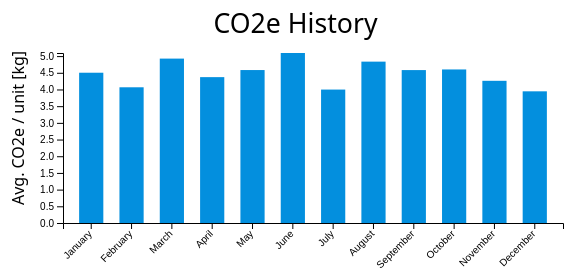
D3 v5 page, settled after 360 driven frames (6 s of simulated time); the page loaded 1 data file(s).


    // Dimensions with margins
    let margin = { top: 60, right: 30, bottom: 50, left: 35 },
        width = 600 - margin.left - margin.right,
        height = 300 - margin.top - margin.bottom;

    // Read data and process it afterwards
    d3.csv("/our_data/transformed_mock_data.csv", function (row) {
        //--- Additional calculations ---//
        if (row.productId == "Cookie100") return {
            month: parseInt(row.month),
            averageFootprintPerUnit: parseFloat(row.averageFootprintPerUnit)
        };
    }).then(function (data) {
        //--- Preprocessing ---//
        data.sort(function (a, b) {
            return a.month - b.month
        });
        mapMonth = function (month_number) {
            const d = new Date();
            d.setMonth(month_number - 1);
            const monthName = d.toLocaleString("en-US", { month: "long" });
            return monthName;
        }
        //--- Drawing ---//
        // Tooltip
        var tooltip = d3.select("body")
            .append("div")
            .attr("class", "tooltip");
        var nodeName = tooltip.append("div");
        var nodeInfo = tooltip.append("div");
        // Insert svg and group
        var svg = d3
            .select("#chart")
            .append("svg")
            .attr("width", width + margin.left + margin.right)
            .attr("height", height + margin.top + margin.bottom)
            .append("g")
            .attr("transform", "translate(" + margin.left + "," + margin.top + ")");

        // Print the title
        svg
            .append("text")
            .attr("class", "title")
            .attr("x", width / 2)
            .attr("y", 0)
            .style("text-anchor", "middle")
            .text("CO2e History");

        // Add visualization
        // X axis
        var x = d3.scaleBand()
            .range([margin.left, width])
            .domain(data.map(function (d) { return mapMonth(d.month); }))
            .padding(0.4);
        svg.append("g")
            .attr("transform", "translate(0," + height + ")")
            .call(d3.axisBottom(x))
            .selectAll("text")
            .attr("transform", "translate(-10,0)rotate(-45)")
            .style("text-anchor", "end");

        // Add Y axis
        var y = d3.scaleLinear()
            .domain([0, d3.max(data.map(function (d) { return d.averageFootprintPerUnit }))])
            .range([height, 20]);
        svg.append("g")
            .attr("transform", "translate(" + margin.left + ",0)")
            .call(d3.axisLeft(y));

        svg.append("text")
            .attr("transform", "rotate(-90)")
            .attr("y", 0 - margin.left + 15)
            .attr("x", 0 - (height / 2))
            .attr("dy", "1em")
            .style("text-anchor", "middle")
            .html("Avg. CO2e / unit [kg]");

        // Bars
        svg.selectAll("mybar")
            .data(data)
            .enter()
            .append("rect")
            .attr("x", function (d) { return x(mapMonth(d.month)); })
            .attr("width", x.bandwidth())
            .attr("height", function (d) { return height - y(0); })
            .attr("y", function (d) { return y(0); })
            .attr("fill", "#038FDE")
            .on("mouseover", function (d) {
                svg.selectAll("rect").style("opacity", c => c.month === d.month ? .5 : 1)
                tooltip.style("visibility", "visible");
                nodeName.text(mapMonth(d.month))
                nodeInfo.text(d.averageFootprintPerUnit.toFixed(3) + " CO2e [kg]");
            })
            .on("mousemove", function (d) {
                tooltip.style("top", (d3.event.pageY - 10) + "px").style("left", (d3.event.pageX + 10) + "px");
            })
            .on("mouseout", function (d) {
                svg.selectAll("rect").style("opacity", 1);
                tooltip.style("visibility", "hidden");
            });

        // Animation
        svg.selectAll("rect")
            .transition()
            .duration(800)
            .attr("y", function (d) { return y(d.averageFootprintPerUnit); })
            .attr("height", function (d) { return height - y(d.averageFootprintPerUnit); })
            .delay(function (d, i) { return (i * 100); })

    });


### data: our_data/transformed_mock_data.csv
productId, productName, month, type, plant, averageFootprintPerUnit, totalFootprint, quantity, aggregatesWithPercentages
BeeSug100, Beet Sugar, 1, raw, MUC (Munich - Germany), 0.696, 3132, 4500, 
BeeSug100, Beet Sugar, 2, raw, MUC (Munich - Germany), 0.6147, 3008, 4893, 
BeeSug100, Beet Sugar, 3, raw, MUC (Munich - Germany), 0.597, 2656, 4448, 
BeeSug100, Beet Sugar, 4, raw, MUC (Munich - Germany), 0.6212, 3124, 5028, 
BeeSug100, Beet Sugar, 5, raw, MUC (Munich - Germany), 0.7601, 3548, 4668, 
BeeSug100, Beet Sugar, 6, raw, MUC (Munich - Germany), 0.6264, 3127, 4992, 
BeeSug100, Beet Sugar, 7, raw, MUC (Munich - Germany), 0.7275, 2968, 4080, 
BeeSug100, Beet Sugar, 8, raw, MUC (Munich - Germany), 0.6665, 2704, 4057, 
BeeSug100, Beet Sugar, 9, raw, MUC (Munich - Germany), 0.748, 3295, 4405, 
BeeSug100, Beet Sugar, 10, raw, MUC (Munich - Germany), 0.7554, 3429, 4539, 
BeeSug100, Beet Sugar, 11, raw, MUC (Munich - Germany), 0.5971, 2942, 4927, 
BeeSug100, Beet Sugar, 12, raw, MUC (Munich - Germany), 0.7785, 3217, 4133, 
Butter100, Butter (Cow Milk), 1, raw, MUC (Munich - Germany), 9.3, 6975, 750, 
Butter100, Butter (Cow Milk), 2, raw, MUC (Munich - Germany), 9.659, 6705, 694.2, 
Butter100, Butter (Cow Milk), 3, raw, MUC (Munich - Germany), 8.933, 6703, 750.3, 
Butter100, Butter (Cow Milk), 4, raw, MUC (Munich - Germany), 9.084, 5989, 659.3, 
Butter100, Butter (Cow Milk), 5, raw, MUC (Munich - Germany), 8.979, 7228, 805, 
Butter100, Butter (Cow Milk), 6, raw, MUC (Munich - Germany), 9.248, 6147, 664.6, 
Butter100, Butter (Cow Milk), 7, raw, MUC (Munich - Germany), 8.446, 7041, 833.6, 
Butter100, Butter (Cow Milk), 8, raw, MUC (Munich - Germany), 9.568, 6935, 724.8, 
Butter100, Butter (Cow Milk), 9, raw, MUC (Munich - Germany), 8.425, 6154, 730.4, 
Butter100, Butter (Cow Milk), 10, raw, MUC (Munich - Germany), 9.97, 6987, 700.8, 
Butter100, Butter (Cow Milk), 11, raw, MUC (Munich - Germany), 10.1, 6797, 673.3, 
Butter100, Butter (Cow Milk), 12, raw, MUC (Munich - Germany), 9.93, 6522, 656.7, 
CocBea100, Cocoa Beans, 1, raw, MUC (Munich - Germany), 12.2, 9150, 750, 
CocBea100, Cocoa Beans, 2, raw, MUC (Munich - Germany), 12.01, 9968, 830.1, 
CocBea100, Cocoa Beans, 3, raw, MUC (Munich - Germany), 12.74, 9937, 780, 
CocBea100, Cocoa Beans, 4, raw, MUC (Munich - Germany), 10.97, 7234, 659.2, 
CocBea100, Cocoa Beans, 5, raw, MUC (Munich - Germany), 11.2, 8511, 760.1, 
CocBea100, Cocoa Beans, 6, raw, MUC (Munich - Germany), 11.64, 8249, 708.6, 
CocBea100, Cocoa Beans, 7, raw, MUC (Munich - Germany), 12.1, 9750, 806, 
CocBea100, Cocoa Beans, 8, raw, MUC (Munich - Germany), 10.49, 6910, 658.9, 
CocBea100, Cocoa Beans, 9, raw, MUC (Munich - Germany), 12.76, 10605, 831.2, 
CocBea100, Cocoa Beans, 10, raw, MUC (Munich - Germany), 11.02, 7698, 698.5, 
CocBea100, Cocoa Beans, 11, raw, MUC (Munich - Germany), 10.51, 7136, 678.7, 
CocBea100, Cocoa Beans, 12, raw, MUC (Munich - Germany), 13.47, 10647, 790.2, 
CocOil100, Coconut Oil, 1, raw, MUC (Munich - Germany), 2.775, 16650, 6000, 
CocOil100, Coconut Oil, 2, raw, MUC (Munich - Germany), 2.422, 14672, 6059, 
CocOil100, Coconut Oil, 3, raw, MUC (Munich - Germany), 3.099, 18803, 6067, 
CocOil100, Coconut Oil, 4, raw, MUC (Munich - Germany), 2.572, 17214, 6693, 
CocOil100, Coconut Oil, 5, raw, MUC (Munich - Germany), 2.488, 15021, 6037, 
CocOil100, Coconut Oil, 6, raw, MUC (Munich - Germany), 3.001, 19948, 6646, 
CocOil100, Coconut Oil, 7, raw, MUC (Munich - Germany), 2.497, 16141, 6463, 
CocOil100, Coconut Oil, 8, raw, MUC (Munich - Germany), 2.605, 15406, 5915, 
CocOil100, Coconut Oil, 9, raw, MUC (Munich - Germany), 2.937, 18522, 6307, 
CocOil100, Coconut Oil, 10, raw, MUC (Munich - Germany), 2.929, 19359, 6609, 
CocOil100, Coconut Oil, 11, raw, MUC (Munich - Germany), 2.647, 14218, 5370, 
CocOil100, Coconut Oil, 12, raw, MUC (Munich - Germany), 3.012, 17851, 5927, 
FloWhe100, Wheat Grain Processing, 1, raw, MUC (Munich - Germany), 1.068, 1602, 1500, 
FloWhe100, Wheat Grain Processing, 2, raw, MUC (Munich - Germany), 1.115, 1571, 1408, 
FloWhe100, Wheat Grain Processing, 3, raw, MUC (Munich - Germany), 1.206, 1636, 1357, 
FloWhe100, Wheat Grain Processing, 4, raw, MUC (Munich - Germany), 1.048, 1641, 1566, 
FloWhe100, Wheat Grain Processing, 5, raw, MUC (Munich - Germany), 0.9252, 1517, 1640, 
FloWhe100, Wheat Grain Processing, 6, raw, MUC (Munich - Germany), 1.047, 1605, 1533, 
FloWhe100, Wheat Grain Processing, 7, raw, MUC (Munich - Germany), 0.9291, 1316, 1416, 
FloWhe100, Wheat Grain Processing, 8, raw, MUC (Munich - Germany), 1.132, 1890, 1670, 
FloWhe100, Wheat Grain Processing, 9, raw, MUC (Munich - Germany), 1.144, 1755, 1533, 
FloWhe100, Wheat Grain Processing, 10, raw, MUC (Munich - Germany), 1.116, 1673, 1499, 
FloWhe100, Wheat Grain Processing, 11, raw, MUC (Munich - Germany), 1.076, 1598, 1486, 
FloWhe100, Wheat Grain Processing, 12, raw, MUC (Munich - Germany), 0.9739, 1285, 1320, 
... 24 more rows